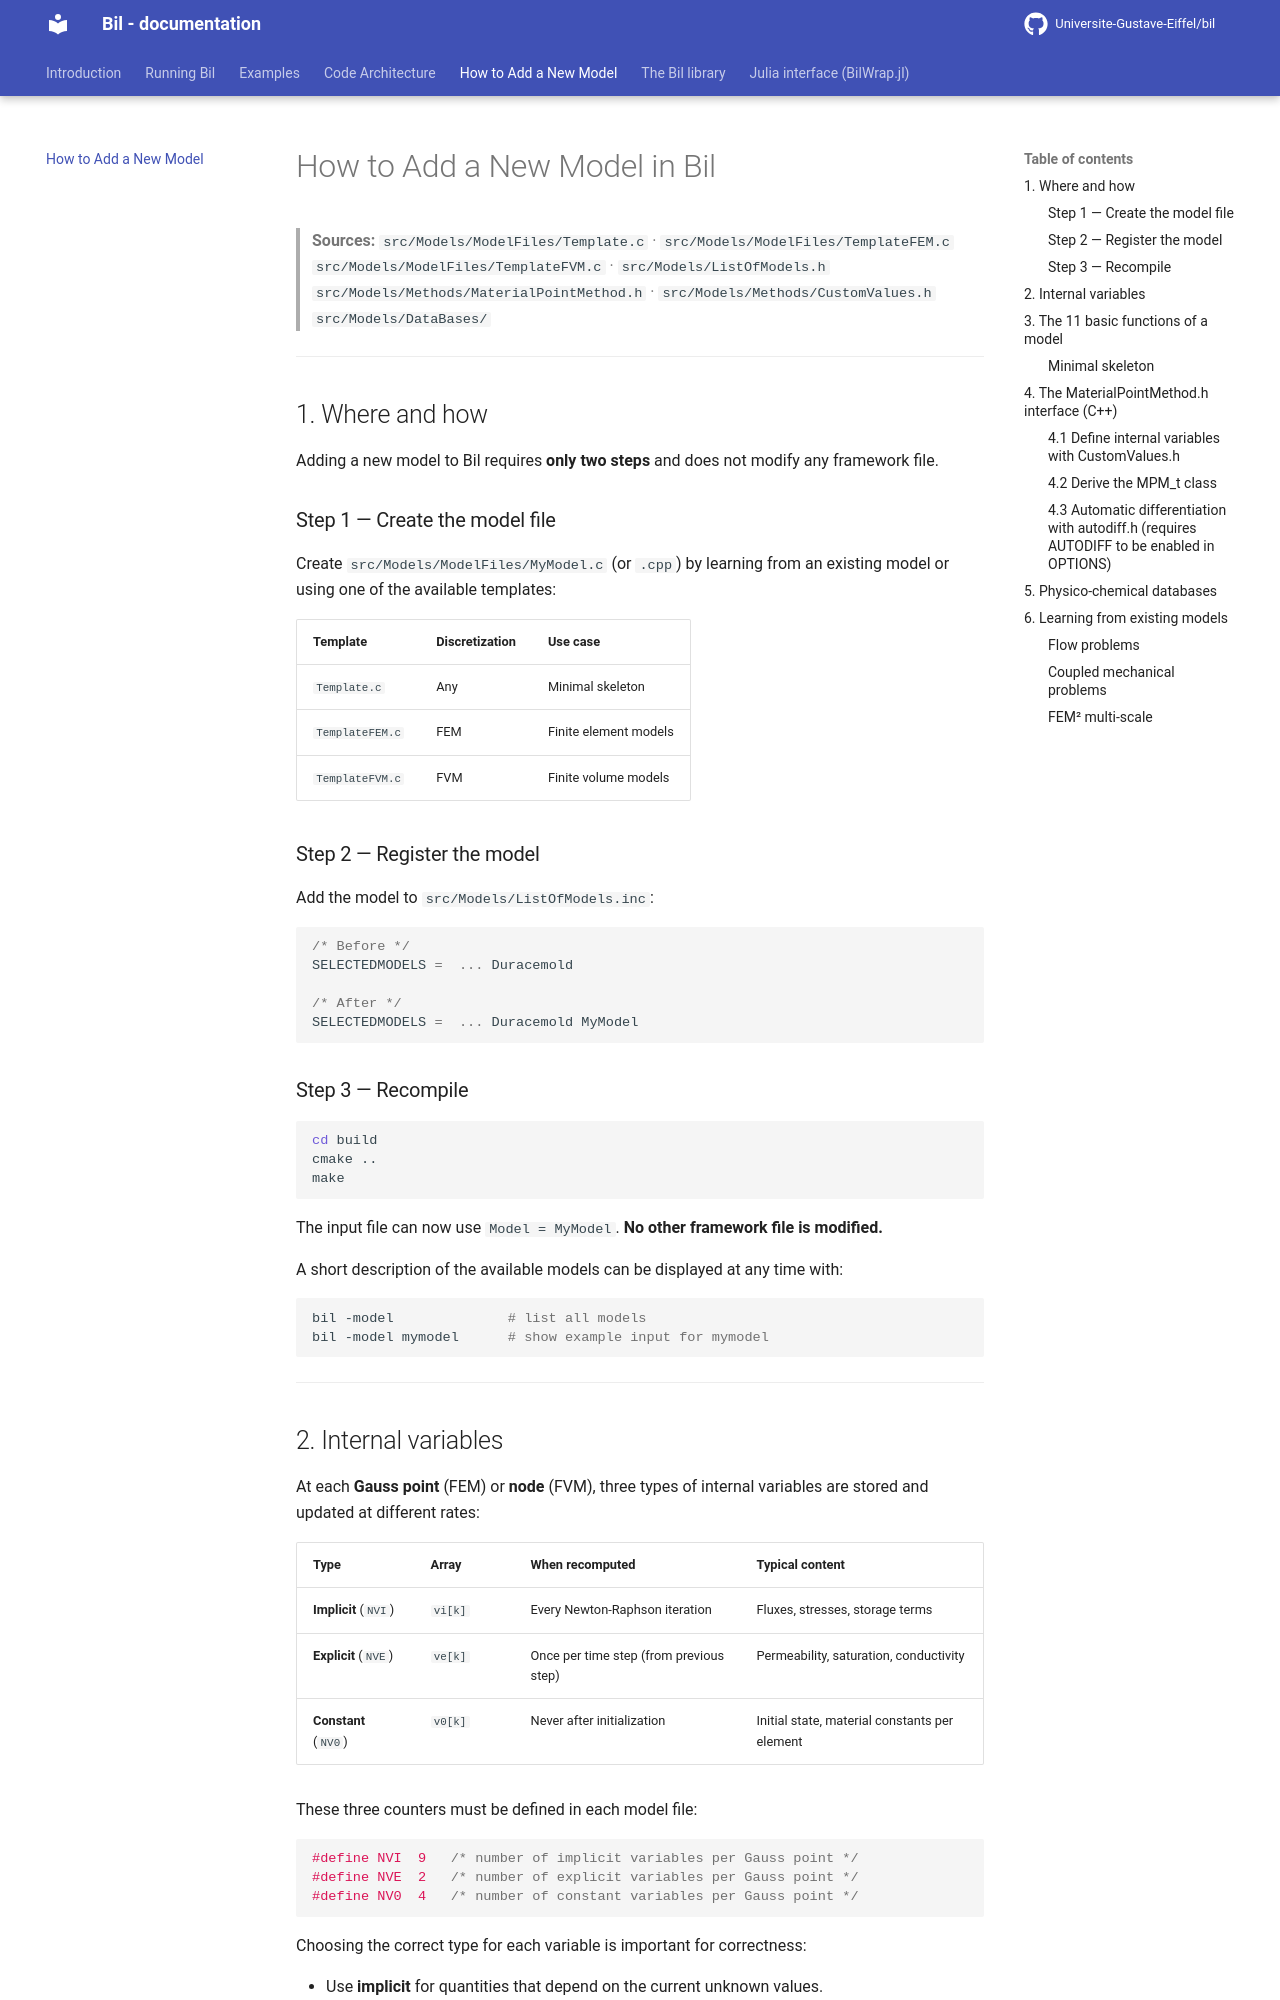

repository: Universite-Gustave-Eiffel/bil · page: adding_a_model/index.html · generator: mkdocs

# How to Add a New Model in Bil

> **Sources:**
> `src/Models/ModelFiles/Template.c` · `src/Models/ModelFiles/TemplateFEM.c`
> `src/Models/ModelFiles/TemplateFVM.c` · `src/Models/ListOfModels.h`
> `src/Models/Methods/MaterialPointMethod.h` · `src/Models/Methods/CustomValues.h`
> `src/Models/DataBases/`

---
<!--
## Table of contents

1. [Where and how](#1-where-and-how)
2. [Internal variables](#2-internal-variables)
3. [The 11 basic functions of a model](#3-the-11-basic-functions-of-a-model)
4. [The `MaterialPointMethod.h` interface (C++)](#4-the-materialpointmethodh-interface-c)
5. [Physico-chemical databases](#5-physico-chemical-databases)
6. [Learning from existing models](#6-learning-from-existing-models)

-->

## 1. Where and how

Adding a new model to Bil requires **only two steps** and does not modify any framework file.

### Step 1 — Create the model file

Create `src/Models/ModelFiles/MyModel.c` (or `.cpp`) by learning from an existing model or using one of the available templates:

| Template | Discretization | Use case |
|----------|---------------|----------|
| `Template.c` | Any | Minimal skeleton |
| `TemplateFEM.c` | FEM | Finite element models |
| `TemplateFVM.c` | FVM | Finite volume models |

<!--Upper camel case convention is used for model file names (`MyModel.c`). The same convention applies to attributes and methods.-->

### Step 2 — Register the model

Add the model to `src/Models/ListOfModels.inc`:

```c
/* Before */
SELECTEDMODELS =  ... Duracemold

/* After */
SELECTEDMODELS =  ... Duracemold MyModel
```

### Step 3 — Recompile

```bash
cd build
cmake ..
make
```

The input file can now use `Model = MyModel`. **No other framework file is modified.**

A short description of the available models can be displayed at any time with:

```bash
bil -model              # list all models
bil -model mymodel      # show example input for mymodel
```

---
